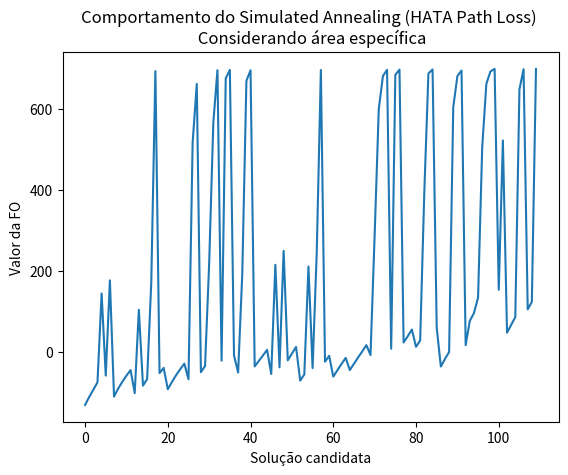

The script that saved this image:
import matplotlib.pyplot as plt
from matplotlib.ticker import NullFormatter  # useful for `logit` scale

FOs = [{'lat': -21.222768035349166, 'lng': -44.97706843930947, 'height': 39.2, 'power': 42.0, 'of': -130.94},
       {'lat': -21.222768035349166, 'lng': -44.97706843930947, 'height': 47.6, 'power': 42.0, 'of': -111.24399999999997},
       {'lat': -21.222768035349166, 'lng': -44.97706843930947, 'height': 56.0, 'power': 42.0, 'of': -93.22},
       {'lat': -21.222768035349166, 'lng': -44.97706843930947, 'height': 64.4, 'power': 42.0, 'of': -74.976},
       {'lat': -21.222768035349166, 'lng': -44.97706843930947, 'height': 64.4, 'power': 51.0, 'of': 144.652},
       {'lat': -21.222768035349166, 'lng': -44.97706843930947, 'height': 72.8, 'power': 42.0, 'of': -58.52400000000003},
       {'lat': -21.222768035349166, 'lng': -44.97706843930947, 'height': 72.8, 'power': 51.0, 'of': 177.092},
       {'lat': -21.2232355324757, 'lng': -44.980804836844214, 'height': 39.2, 'power': 42.0, 'of': -110.29599999999999},
       {'lat': -21.2232355324757, 'lng': -44.980804836844214, 'height': 47.6, 'power': 42.0, 'of': -90.49999999999997},
       {'lat': -21.2232355324757, 'lng': -44.980804836844214, 'height': 56.0, 'power': 42.0, 'of': -73.77199999999999},
       {'lat': -21.2232355324757, 'lng': -44.980804836844214, 'height': 64.4, 'power': 42.0, 'of': -58.59200000000001},
       {'lat': -21.2232355324757, 'lng': -44.980804836844214, 'height': 72.8, 'power': 42.0, 'of': -44.77199999999999},
       {'lat': -21.22345617331082, 'lng': -44.97882015383907, 'height': 39.2, 'power': 42.0, 'of': -101.80399999999997},
       {'lat': -21.22345617331082, 'lng': -44.97882015383907, 'height': 39.2, 'power': 51.0, 'of': 104.20800000000003},
       {'lat': -21.22345617331082, 'lng': -44.97882015383907, 'height': 47.6, 'power': 42.0, 'of': -83.27600000000001},
       {'lat': -21.22345617331082, 'lng': -44.97882015383907, 'height': 56.0, 'power': 42.0, 'of': -67.04800000000003},
       {'lat': -21.22345617331082, 'lng': -44.97882015383907, 'height': 56.0, 'power': 51.0, 'of': 171.12800000000001},
       {'lat': -21.22345617331082, 'lng': -44.97882015383907, 'height': 56.0, 'power': 78.0, 'of': 694.26},
       {'lat': -21.22345617331082, 'lng': -44.97882015383907, 'height': 64.4, 'power': 42.0, 'of': -52.27599999999998},
       {'lat': -21.22345617331082, 'lng': -44.97882015383907, 'height': 72.8, 'power': 42.0, 'of': -39.22799999999998},
       {'lat': -21.223571424305284, 'lng': -44.97521470970552, 'height': 39.2, 'power': 42.0, 'of': -92.088},
       {'lat': -21.223571424305284, 'lng': -44.97521470970552, 'height': 47.6, 'power': 42.0, 'of': -74.16799999999998},
       {'lat': -21.223571424305284, 'lng': -44.97521470970552, 'height': 56.0, 'power': 42.0, 'of': -57.391999999999996},
       {'lat': -21.223571424305284, 'lng': -44.97521470970552, 'height': 64.4, 'power': 42.0, 'of': -42.644000000000005},
       {'lat': -21.223571424305284, 'lng': -44.97521470970552, 'height': 72.8, 'power': 42.0, 'of': -28.887999999999977},
       {'lat': -21.222903643448394, 'lng': -44.971665304779734, 'height': 39.2, 'power': 42.0, 'of': -67.424},
       {'lat': -21.222903643448394, 'lng': -44.971665304779734, 'height': 39.2, 'power': 60.0, 'of': 517.2239999999999},
       {'lat': -21.222903643448394, 'lng': -44.971665304779734, 'height': 39.2, 'power': 69.0, 'of': 662.4719999999999},
       {'lat': -21.222903643448394, 'lng': -44.971665304779734, 'height': 47.6, 'power': 42.0, 'of': -49.98399999999998},
       {'lat': -21.222903643448394, 'lng': -44.971665304779734, 'height': 56.0, 'power': 42.0, 'of': -34.920000000000016},
       {'lat': -21.222903643448394, 'lng': -44.971665304779734, 'height': 56.0, 'power': 51.0, 'of': 219.64},
       {'lat': -21.222903643448394, 'lng': -44.971665304779734, 'height': 56.0, 'power': 60.0, 'of': 566.54},
       {'lat': -21.222903643448394, 'lng': -44.971665304779734, 'height': 56.0, 'power': 78.0, 'of': 696.576},
       {'lat': -21.222903643448394, 'lng': -44.971665304779734, 'height': 64.4, 'power': 42.0, 'of': -21.560000000000002},
       {'lat': -21.222903643448394, 'lng': -44.971665304779734, 'height': 64.4, 'power': 69.0, 'of': 676.1800000000001},
       {'lat': -21.222903643448394, 'lng': -44.971665304779734, 'height': 64.4, 'power': 78.0, 'of': 697.188},
       {'lat': -21.222903643448394, 'lng': -44.971665304779734, 'height': 72.8, 'power': 42.0, 'of': -8.69599999999997},
       {'lat': -21.223601964785495, 'lng': -44.972126784619846, 'height': 39.2, 'power': 42.0, 'of': -50.867999999999995},
       {'lat': -21.223601964785495, 'lng': -44.972126784619846, 'height': 39.2, 'power': 51.0, 'of': 193.18},
       {'lat': -21.223601964785495, 'lng': -44.972126784619846, 'height': 39.2, 'power': 69.0, 'of': 670.088},
       {'lat': -21.223601964785495, 'lng': -44.972126784619846, 'height': 39.2, 'power': 78.0, 'of': 696.3280000000001},
       {'lat': -21.223601964785495, 'lng': -44.972126784619846, 'height': 47.6, 'power': 42.0, 'of': -35.831999999999994},
       {'lat': -21.223601964785495, 'lng': -44.972126784619846, 'height': 56.0, 'power': 42.0, 'of': -22.127999999999986},
       {'lat': -21.223601964785495, 'lng': -44.972126784619846, 'height': 64.4, 'power': 42.0, 'of': -8.623999999999967},
       {'lat': -21.223601964785495, 'lng': -44.972126784619846, 'height': 72.8, 'power': 42.0, 'of': 5.271999999999991},
       {'lat': -21.22650793382981, 'lng': -44.974883196009905, 'height': 39.2, 'power': 42.0, 'of': -54.355999999999995},
       {'lat': -21.22650793382981, 'lng': -44.974883196009905, 'height': 39.2, 'power': 51.0, 'of': 215.48000000000002},
       {'lat': -21.22650793382981, 'lng': -44.974883196009905, 'height': 47.6, 'power': 42.0, 'of': -38.067999999999955},
       {'lat': -21.22650793382981, 'lng': -44.974883196009905, 'height': 47.6, 'power': 51.0, 'of': 249.80799999999996},
       {'lat': -21.22650793382981, 'lng': -44.974883196009905, 'height': 56.0, 'power': 42.0, 'of': -20.924000000000007},
       {'lat': -21.22650793382981, 'lng': -44.974883196009905, 'height': 64.4, 'power': 42.0, 'of': -3.9799999999999898},
       {'lat': -21.22650793382981, 'lng': -44.974883196009905, 'height': 72.8, 'power': 42.0, 'of': 12.379999999999995},
       {'lat': -21.225441378951523, 'lng': -44.97774259617032, 'height': 39.2, 'power': 42.0, 'of': -70.77200000000002},
       {'lat': -21.225441378951523, 'lng': -44.97774259617032, 'height': 47.6, 'power': 42.0, 'of': -55.551999999999964},
       {'lat': -21.225441378951523, 'lng': -44.97774259617032, 'height': 47.6, 'power': 51.0, 'of': 211.192},
       {'lat': -21.225441378951523, 'lng': -44.97774259617032, 'height': 56.0, 'power': 42.0, 'of': -39.668000000000006},
       {'lat': -21.225441378951523, 'lng': -44.97774259617032, 'height': 56.0, 'power': 51.0, 'of': 245.372},
       {'lat': -21.225441378951523, 'lng': -44.97774259617032, 'height': 56.0, 'power': 78.0, 'of': 697.056},
       {'lat': -21.225441378951523, 'lng': -44.97774259617032, 'height': 64.4, 'power': 42.0, 'of': -24.055999999999955},
       {'lat': -21.225441378951523, 'lng': -44.97774259617032, 'height': 72.8, 'power': 42.0, 'of': -9.584000000000003},
       {'lat': -21.225145180739826, 'lng': -44.974517464623894, 'height': 39.2, 'power': 42.0, 'of': -60.964},
       {'lat': -21.225145180739826, 'lng': -44.974517464623894, 'height': 47.6, 'power': 42.0, 'of': -44.964},
       {'lat': -21.225145180739826, 'lng': -44.974517464623894, 'height': 56.0, 'power': 42.0, 'of': -29.50799999999998},
       {'lat': -21.225145180739826, 'lng': -44.974517464623894, 'height': 64.4, 'power': 42.0, 'of': -14.724000000000075},
       {'lat': -21.22537366539022, 'lng': -44.973303068618115, 'height': 39.2, 'power': 42.0, 'of': -44.843999999999994},
       {'lat': -21.22537366539022, 'lng': -44.973303068618115, 'height': 47.6, 'power': 42.0, 'of': -29.17199999999997},
       {'lat': -21.22537366539022, 'lng': -44.973303068618115, 'height': 56.0, 'power': 42.0, 'of': -13.604000000000013},
       {'lat': -21.22537366539022, 'lng': -44.973303068618115, 'height': 64.4, 'power': 42.0, 'of': 1.3719999999999288},
       {'lat': -21.22537366539022, 'lng': -44.973303068618115, 'height': 72.8, 'power': 42.0, 'of': 16.876000000000005},
       {'lat': -21.22460679000056, 'lng': -44.970318114129384, 'height': 39.2, 'power': 42.0, 'of': -7.69199999999995},
       {'lat': -21.22460679000056, 'lng': -44.970318114129384, 'height': 39.2, 'power': 51.0, 'of': 288.96400000000006},
       {'lat': -21.22460679000056, 'lng': -44.970318114129384, 'height': 39.2, 'power': 60.0, 'of': 600.696},
       {'lat': -21.22460679000056, 'lng': -44.970318114129384, 'height': 39.2, 'power': 69.0, 'of': 682.3120000000001},
       {'lat': -21.22460679000056, 'lng': -44.970318114129384, 'height': 39.2, 'power': 78.0, 'of': 697.464},
       {'lat': -21.22460679000056, 'lng': -44.970318114129384, 'height': 47.6, 'power': 42.0, 'of': 7.904000000000025},
       {'lat': -21.22460679000056, 'lng': -44.970318114129384, 'height': 47.6, 'power': 69.0, 'of': 685.168},
       {'lat': -21.22460679000056, 'lng': -44.970318114129384, 'height': 47.6, 'power': 78.0, 'of': 697.968},
       {'lat': -21.22460679000056, 'lng': -44.970318114129384, 'height': 56.0, 'power': 42.0, 'of': 23.50799999999998},
       {'lat': -21.22460679000056, 'lng': -44.970318114129384, 'height': 64.4, 'power': 42.0, 'of': 38.872000000000014},
       {'lat': -21.22460679000056, 'lng': -44.970318114129384, 'height': 72.8, 'power': 42.0, 'of': 55.46799999999996},
       {'lat': -21.224760927328912, 'lng': -44.968680982551376, 'height': 39.2, 'power': 42.0, 'of': 12.688000000000017},
       {'lat': -21.224760927328912, 'lng': -44.968680982551376, 'height': 47.6, 'power': 42.0, 'of': 28.19999999999999},
       {'lat': -21.224760927328912, 'lng': -44.968680982551376, 'height': 56.0, 'power': 51.0, 'of': 394.1159999999999},
       {'lat': -21.224760927328912, 'lng': -44.968680982551376, 'height': 56.0, 'power': 69.0, 'of': 688.424},
       {'lat': -21.224760927328912, 'lng': -44.968680982551376, 'height': 56.0, 'power': 78.0, 'of': 698.356},
       {'lat': -21.224760927328912, 'lng': -44.968680982551376, 'height': 64.4, 'power': 42.0, 'of': 60.45599999999999},
       {'lat': -21.225908887294224, 'lng': -44.96625550028057, 'height': 39.2, 'power': 42.0, 'of': -36.084},
       {'lat': -21.225908887294224, 'lng': -44.96625550028057, 'height': 47.6, 'power': 42.0, 'of': -17.335999999999956},
       {'lat': -21.225908887294224, 'lng': -44.96625550028057, 'height': 56.0, 'power': 42.0, 'of': -0.10000000000005116},
       {'lat': -21.225908887294224, 'lng': -44.96625550028057, 'height': 56.0, 'power': 60.0, 'of': 604.956},
       {'lat': -21.225908887294224, 'lng': -44.96625550028057, 'height': 56.0, 'power': 69.0, 'of': 681.94},
       {'lat': -21.225908887294224, 'lng': -44.96625550028057, 'height': 56.0, 'power': 78.0, 'of': 695.752},
       {'lat': -21.225908887294224, 'lng': -44.96625550028057, 'height': 64.4, 'power': 42.0, 'of': 16.767999999999972},
       {'lat': -21.228004857501524, 'lng': -44.96663171818059, 'height': 39.2, 'power': 42.0, 'of': 76.67200000000003},
       {'lat': -21.228004857501524, 'lng': -44.96663171818059, 'height': 47.6, 'power': 42.0, 'of': 96.01199999999997},
       {'lat': -21.228004857501524, 'lng': -44.96663171818059, 'height': 64.4, 'power': 42.0, 'of': 134.29200000000003},
       {'lat': -21.228004857501524, 'lng': -44.96663171818059, 'height': 64.4, 'power': 51.0, 'of': 505.664},
       {'lat': -21.228004857501524, 'lng': -44.96663171818059, 'height': 64.4, 'power': 60.0, 'of': 662.532},
       {'lat': -21.228004857501524, 'lng': -44.96663171818059, 'height': 64.4, 'power': 69.0, 'of': 693.552},
       {'lat': -21.228004857501524, 'lng': -44.96663171818059, 'height': 64.4, 'power': 78.0, 'of': 699.688},
       {'lat': -21.228004857501524, 'lng': -44.96663171818059, 'height': 72.8, 'power': 42.0, 'of': 153.71200000000005},
       {'lat': -21.228004857501524, 'lng': -44.96663171818059, 'height': 72.8, 'power': 51.0, 'of': 522.9680000000001},
       {'lat': -21.22758158898211, 'lng': -44.96701973056145, 'height': 39.2, 'power': 42.0, 'of': 47.512},
       {'lat': -21.22758158898211, 'lng': -44.96701973056145, 'height': 47.6, 'power': 42.0, 'of': 66.93599999999995},
       {'lat': -21.22758158898211, 'lng': -44.96701973056145, 'height': 56.0, 'power': 42.0, 'of': 86.15600000000003},
       {'lat': -21.22758158898211, 'lng': -44.96701973056145, 'height': 56.0, 'power': 60.0, 'of': 649.1840000000001},
       {'lat': -21.22758158898211, 'lng': -44.96701973056145, 'height': 56.0, 'power': 78.0, 'of': 699.052},
       {'lat': -21.22758158898211, 'lng': -44.96701973056145, 'height': 64.4, 'power': 42.0, 'of': 105.22000000000008},
       {'lat': -21.22758158898211, 'lng': -44.96701973056145, 'height': 72.8, 'power': 42.0, 'of': 124.0},
       {'lat': -21.228004857501524, 'lng': -44.96663171818059, 'height': 64.4, 'power': 78.0, 'of': 699.688}]

FOs_to_plot = [item['of'] for item in FOs]

plt.plot(FOs_to_plot)
plt.title("Comportamento do Simulated Annealing (HATA Path Loss) \n Considerando área específica")
plt.ylabel('Valor da FO')
plt.xlabel('Solução candidata')
plt.show()